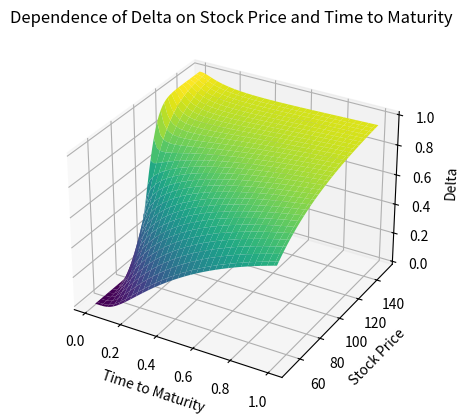

Write the Python code that produced this figure.
import numpy as np
from scipy.stats import norm
from matplotlib import pyplot as plt
from matplotlib import cm

# parameter settings
save_figure = True
S_min = 50          # lower bound of Asset Price
S_max = 150         # upper bound of Asset Price
tau_min = 0.01      # lower bound of Time to Maturity
tau_max = 1         # upper bound of Time to Maturity
K = 100             # exercise price
r = 0.1             # riskfree interest rate
sig = 0.85          # volatility
d = 0.2             # dividend rate
steps = 60          # steps

tau = np.linspace(tau_min, tau_max, steps)
S = np.linspace(S_max, S_min, steps)


def get_delta(tau, S, K, r, d, sig):
    y = (np.log(S/K) + (r - d + sig**2/2) * tau)/(sig * np.sqrt(tau))

    return norm.cdf(y + sig * np.sqrt(tau))


X, Y = np.meshgrid(tau, S)
fig, ax = plt.subplots(subplot_kw={"projection": "3d"})
ax.plot_surface(X, Y, get_delta(X, Y, K, r, d, sig), cmap=cm.viridis)
ax.set_title('Dependence of Delta on Stock Price and Time to Maturity')
ax.set_xlabel('Time to Maturity')
ax.set_ylabel('Stock Price')
ax.set_zlabel('Delta')
plt.show()

if save_figure:
    fig.savefig('SFEdelta.png', transparent=True)
